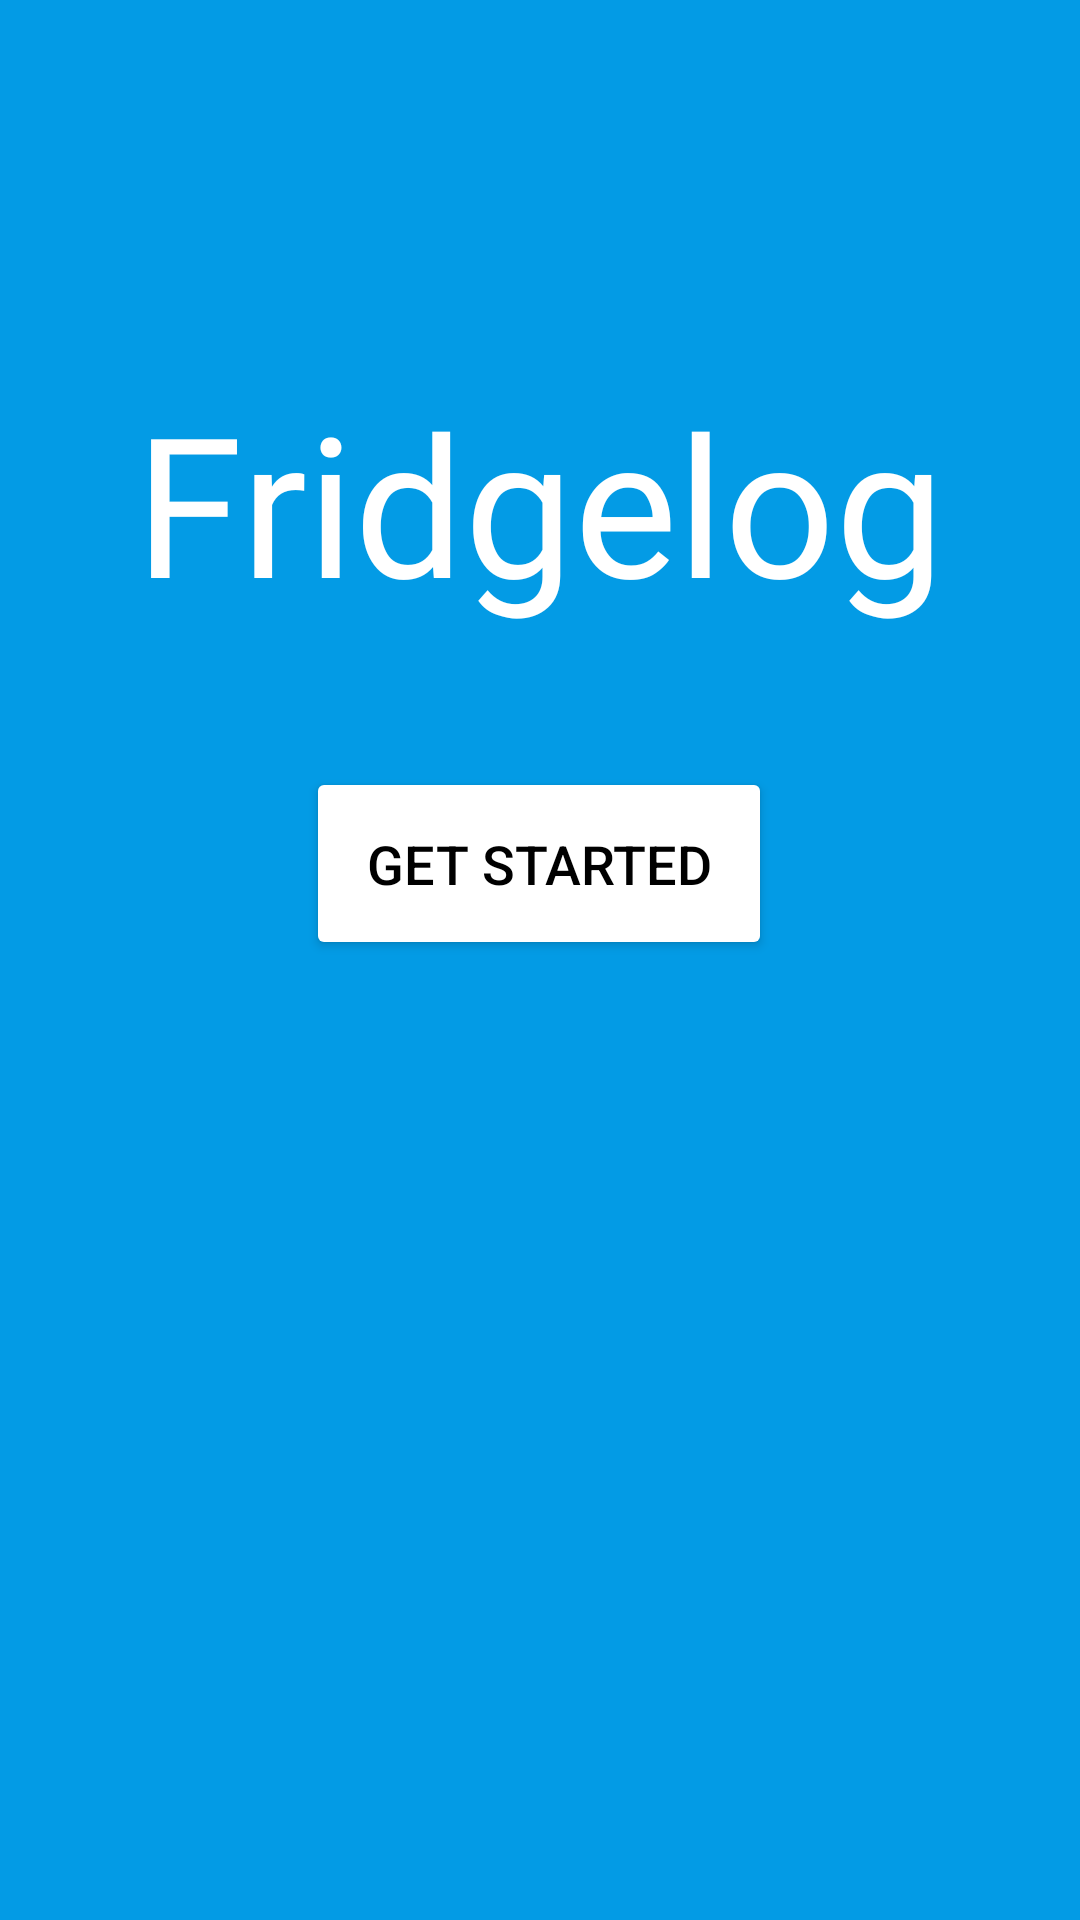

This screen was rendered from an Android layout file. Write that file and the resources it references.
<!-- AndroidManifest.xml: application theme AppTheme -->
<!-- res/layout/activity_introscreen.xml -->
<?xml version="1.0" encoding="utf-8"?>
<androidx.constraintlayout.widget.ConstraintLayout xmlns:android="http://schemas.android.com/apk/res/android"
    xmlns:app="http://schemas.android.com/apk/res-auto"
    xmlns:tools="http://schemas.android.com/tools"
    android:layout_width="match_parent"
    android:layout_height="match_parent"
    android:background="@color/colorSecondary"
    tools:context=".IntroScreen">

    <TextView
        android:id="@+id/textView"
        android:layout_width="wrap_content"
        android:layout_height="wrap_content"
        android:layout_marginTop="124dp"
        android:fontFamily="@font/lobster"
        android:text="@string/app_name"
        android:textColor="@color/colorTextLight"
        android:textSize="65sp"
        app:layout_constraintEnd_toEndOf="parent"
        app:layout_constraintStart_toStartOf="parent"
        app:layout_constraintTop_toTopOf="parent" />

    <Button
        android:id="@+id/getStartedButton"
        android:layout_width="wrap_content"
        android:layout_height="wrap_content"
        android:layout_marginBottom="320dp"
        android:backgroundTint="#FFFFFF"
        android:padding="20dp"
        android:text="@string/get_started"
        android:textColor="@color/colorTextDark"
        android:textSize="18sp"
        app:layout_constraintBottom_toBottomOf="parent"
        app:layout_constraintEnd_toEndOf="parent"
        app:layout_constraintHorizontal_bias="0.498"
        app:layout_constraintStart_toStartOf="parent" />

</androidx.constraintlayout.widget.ConstraintLayout>
<!-- resources referenced by this layout -->
<resources>
  <color name="colorSecondary">#039BE5</color>
  <color name="colorTextDark">#000000</color>
  <color name="colorTextLight">#FFFFFF</color>
  <string name="app_name">Fridgelog</string>
  <string name="get_started">Get started</string>
  <style name="AppTheme" parent="Theme.AppCompat.Light.NoActionBar">
          <item name="android:windowNoTitle">true</item>
          <item name="android:windowActionBar">false</item>
          <item name="android:windowFullscreen">false</item>
          <item name="android:windowContentOverlay">@null</item>
          <item name="android:fitsSystemWindows">true</item>
          <item name="colorPrimary">@color/colorPrimary</item>
          <item name="colorPrimaryDark">@color/colorPrimaryDark</item>
          <item name="colorAccent">@color/colorAccent</item>
      </style>
  <color name="colorPrimary">#FFFFFF</color>
  <color name="colorPrimaryDark">#027DB4</color>
  <color name="colorAccent">#03A9F4</color>
</resources>
